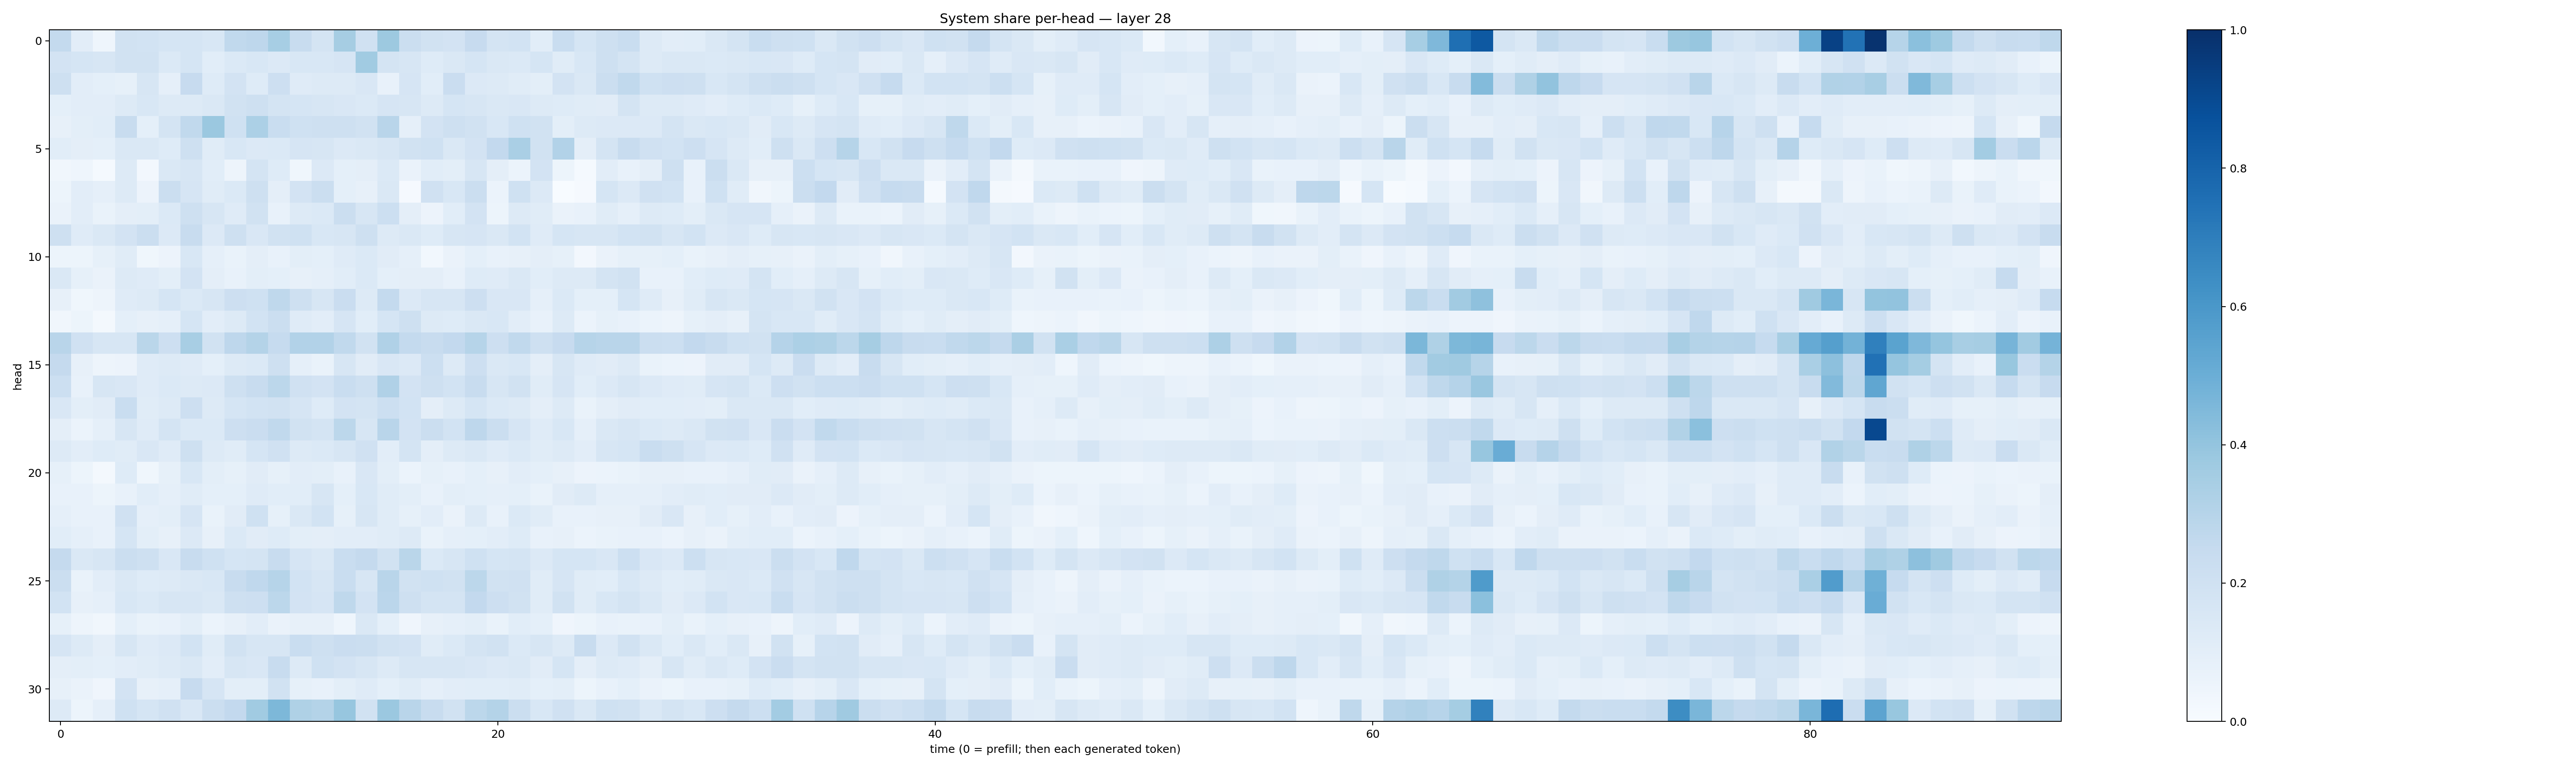

Values plotted in this chart, from the file beside it:
0.2554177, 0.103477456, 0.045709863, 0.19487214, 0.18644138, 0.17043105, 0.16855395, 0.15598819, 0.26549587, 0.2741314, 0.34381166, 0.23659964, 0.17420655, 0.3510704, 0.19741856, 0.37634695, 0.22379705, 0.18854253, 0.18303193, 0.24449323, 0.17402881, 0.18538862, 0.10613389, 0.23118986
0.1812, 0.1706, 0.1569, 0.1907, 0.1904, 0.137, 0.1715, 0.1084, 0.1368, 0.1531, 0.1354, 0.1537, 0.1533, 0.1674, 0.3642, 0.1796, 0.1572, 0.1237, 0.1432, 0.1696, 0.1416, 0.1371, 0.1717, 0.1165
0.2103, 0.1018, 0.0903, 0.08393, 0.1615, 0.08797, 0.2455, 0.1246, 0.1818, 0.1219, 0.2122, 0.118, 0.1266, 0.1259, 0.1499, 0.07404, 0.1643, 0.1067, 0.2287, 0.136, 0.1295, 0.1161, 0.1001, 0.1817
0.09243, 0.1049, 0.1017, 0.1267, 0.1539, 0.132, 0.1253, 0.1473, 0.188, 0.2074, 0.1739, 0.1719, 0.1637, 0.1512, 0.1396, 0.1643, 0.1568, 0.1256, 0.17, 0.1632, 0.1429, 0.1518, 0.1309, 0.1233
0.07966, 0.09971, 0.1077, 0.2361, 0.09284, 0.1746, 0.2642, 0.3801, 0.2, 0.3305, 0.2343, 0.2026, 0.2072, 0.2102, 0.1952, 0.2913, 0.08768, 0.1806, 0.2108, 0.1891, 0.1531, 0.2025, 0.1945, 0.09866
0.1056, 0.09464, 0.09017, 0.1423, 0.147, 0.1242, 0.2062, 0.1151, 0.1539, 0.1358, 0.137, 0.1659, 0.1589, 0.1347, 0.1439, 0.1612, 0.194, 0.2009, 0.146, 0.1835, 0.2602, 0.3365, 0.1948, 0.3094
0.03194, 0.04485, 0.01396, 0.132, 0.02476, 0.1483, 0.1571, 0.1073, 0.04894, 0.1763, 0.1229, 0.03815, 0.1342, 0.09341, 0.0961, 0.1406, 0.06282, 0.109, 0.09775, 0.16, 0.09467, 0.05946, 0.1825, 0.05131
0.05415, 0.1029, 0.08854, 0.1272, 0.05817, 0.2231, 0.1673, 0.1143, 0.1402, 0.2045, 0.09574, 0.1818, 0.2214, 0.09152, 0.08134, 0.1444, 0.01136, 0.1969, 0.1533, 0.2255, 0.06002, 0.2019, 0.1354, 0.002894
0.06628, 0.1029, 0.06683, 0.09532, 0.1006, 0.1378, 0.2103, 0.1622, 0.1186, 0.1923, 0.07258, 0.1312, 0.1381, 0.2222, 0.1627, 0.2175, 0.09457, 0.056, 0.1067, 0.1827, 0.05328, 0.1276, 0.1146, 0.06457
0.2106, 0.1205, 0.1413, 0.1827, 0.2209, 0.1344, 0.2349, 0.1349, 0.2107, 0.1523, 0.1898, 0.1995, 0.1556, 0.1583, 0.2091, 0.1309, 0.1476, 0.1245, 0.1628, 0.1676, 0.1484, 0.1862, 0.1206, 0.1682
0.05168, 0.05148, 0.08541, 0.1136, 0.03661, 0.05719, 0.154, 0.08842, 0.06668, 0.09414, 0.07651, 0.1014, 0.09275, 0.1185, 0.1375, 0.1115, 0.08634, 0.03113, 0.06595, 0.09037, 0.07392, 0.08024, 0.09486, 0.08573
0.1452, 0.08428, 0.06349, 0.1266, 0.1194, 0.09769, 0.1828, 0.09429, 0.07315, 0.09816, 0.09107, 0.07902, 0.08894, 0.1094, 0.138, 0.09302, 0.09614, 0.09695, 0.07807, 0.1217, 0.1172, 0.1465, 0.1073, 0.1281
0.08044, 0.03704, 0.05055, 0.1197, 0.13, 0.1709, 0.1401, 0.1595, 0.2127, 0.2013, 0.2702, 0.2105, 0.1636, 0.2285, 0.1257, 0.2539, 0.1331, 0.1568, 0.1597, 0.2125, 0.1507, 0.1511, 0.08939, 0.1385
0.03231, 0.05455, 0.01582, 0.09034, 0.07831, 0.08803, 0.1705, 0.1036, 0.1319, 0.1853, 0.2215, 0.1188, 0.1028, 0.1676, 0.1089, 0.1711, 0.2082, 0.1321, 0.1216, 0.1465, 0.1529, 0.1024, 0.0766, 0.1291
0.2895, 0.1991, 0.1618, 0.1596, 0.2877, 0.2139, 0.3414, 0.1932, 0.2765, 0.307, 0.2481, 0.3088, 0.3087, 0.2627, 0.1876, 0.3185, 0.2562, 0.2358, 0.2591, 0.2992, 0.211, 0.2632, 0.2064, 0.2454
0.2513, 0.07817, 0.04792, 0.05505, 0.12, 0.128, 0.1183, 0.09208, 0.1277, 0.1373, 0.2043, 0.08813, 0.06932, 0.1602, 0.11, 0.1501, 0.1345, 0.2159, 0.131, 0.2115, 0.1462, 0.1546, 0.09509, 0.1564
0.2163, 0.07327, 0.157, 0.1494, 0.1192, 0.1384, 0.1254, 0.1346, 0.2035, 0.2395, 0.2793, 0.1966, 0.1807, 0.2311, 0.2056, 0.3185, 0.1802, 0.2032, 0.1849, 0.2406, 0.1634, 0.1902, 0.1144, 0.166
0.1498, 0.1011, 0.1123, 0.2307, 0.1144, 0.1315, 0.2122, 0.1271, 0.1696, 0.1853, 0.1942, 0.1671, 0.1242, 0.1799, 0.1784, 0.2172, 0.1856, 0.09638, 0.1269, 0.1717, 0.1376, 0.1297, 0.09494, 0.1274
0.09449, 0.06248, 0.08845, 0.162, 0.1179, 0.1767, 0.1372, 0.1382, 0.2113, 0.2276, 0.2637, 0.1933, 0.1789, 0.2774, 0.1574, 0.2917, 0.1816, 0.2262, 0.1854, 0.2763, 0.224, 0.1658, 0.1189, 0.1556
0.1318, 0.1041, 0.1216, 0.1154, 0.1521, 0.1195, 0.2033, 0.1305, 0.1141, 0.1708, 0.1957, 0.1321, 0.1377, 0.1573, 0.1976, 0.1026, 0.1734, 0.09591, 0.1264, 0.1477, 0.118, 0.1401, 0.1156, 0.131
0.08561, 0.05366, 0.01874, 0.1227, 0.03732, 0.08442, 0.1546, 0.09869, 0.08538, 0.1131, 0.08439, 0.1028, 0.09923, 0.07679, 0.1522, 0.101, 0.05997, 0.08398, 0.07669, 0.09363, 0.08187, 0.1052, 0.09051, 0.08027
0.07132, 0.07326, 0.05353, 0.07405, 0.1083, 0.08646, 0.1147, 0.09014, 0.09265, 0.1205, 0.1065, 0.1077, 0.163, 0.09351, 0.1537, 0.1159, 0.0983, 0.07706, 0.1, 0.09298, 0.08691, 0.09121, 0.07006, 0.1094
0.08931, 0.0745, 0.07048, 0.1957, 0.08824, 0.09775, 0.1674, 0.06978, 0.1101, 0.2031, 0.0846, 0.1476, 0.1872, 0.08581, 0.162, 0.1169, 0.08502, 0.1018, 0.06413, 0.1311, 0.07044, 0.1406, 0.1164, 0.07438
0.1086, 0.08802, 0.07567, 0.1691, 0.09769, 0.07879, 0.1341, 0.08093, 0.1402, 0.1103, 0.1234, 0.09953, 0.09461, 0.105, 0.1044, 0.1162, 0.1322, 0.06757, 0.08733, 0.092, 0.1043, 0.122, 0.07807, 0.08064
0.2526, 0.1473, 0.1599, 0.2189, 0.2064, 0.1494, 0.2368, 0.1998, 0.169, 0.1729, 0.2376, 0.1656, 0.1455, 0.2313, 0.251, 0.1876, 0.2878, 0.1371, 0.1571, 0.2031, 0.1693, 0.1771, 0.1361, 0.1689
0.2229, 0.07018, 0.1041, 0.1453, 0.1227, 0.1326, 0.1459, 0.1525, 0.2379, 0.2675, 0.3007, 0.1854, 0.16, 0.2307, 0.1638, 0.2907, 0.1897, 0.2019, 0.1908, 0.2774, 0.1908, 0.1977, 0.1162, 0.166
0.1868, 0.07892, 0.08893, 0.1546, 0.1404, 0.164, 0.1582, 0.1454, 0.209, 0.2129, 0.2796, 0.1808, 0.1669, 0.2701, 0.1811, 0.282, 0.2071, 0.1789, 0.1737, 0.2603, 0.2137, 0.1908, 0.115, 0.1905
0.0825, 0.0491, 0.03379, 0.09207, 0.06931, 0.07289, 0.098, 0.06137, 0.0809, 0.1027, 0.06362, 0.08027, 0.08105, 0.04339, 0.1423, 0.09151, 0.04187, 0.08028, 0.08738, 0.1007, 0.06893, 0.108, 0.08989, 0.04146
0.1675, 0.1321, 0.09701, 0.1566, 0.1204, 0.133, 0.1837, 0.1153, 0.1882, 0.1631, 0.164, 0.2344, 0.2066, 0.2269, 0.2222, 0.1945, 0.1806, 0.1149, 0.1402, 0.1775, 0.1881, 0.138, 0.1578, 0.1276
0.09628, 0.09964, 0.09141, 0.1053, 0.1148, 0.1252, 0.1425, 0.1018, 0.163, 0.1487, 0.239, 0.1309, 0.1997, 0.1816, 0.1587, 0.1251, 0.159, 0.1633, 0.1607, 0.1489, 0.1365, 0.143, 0.1126, 0.1701
0.0789, 0.06334, 0.04235, 0.1821, 0.08006, 0.08653, 0.243, 0.1657, 0.1011, 0.09771, 0.1878, 0.08449, 0.07146, 0.1002, 0.1202, 0.09012, 0.1163, 0.08768, 0.1039, 0.1068, 0.1081, 0.1172, 0.093, 0.09879
0.1312, 0.05218, 0.0878, 0.2012, 0.1684, 0.1988, 0.149, 0.2206, 0.2582, 0.3671, 0.4543, 0.3206, 0.3078, 0.3908, 0.1884, 0.381, 0.2891, 0.2373, 0.189, 0.2805, 0.308, 0.2263, 0.1559, 0.1969
